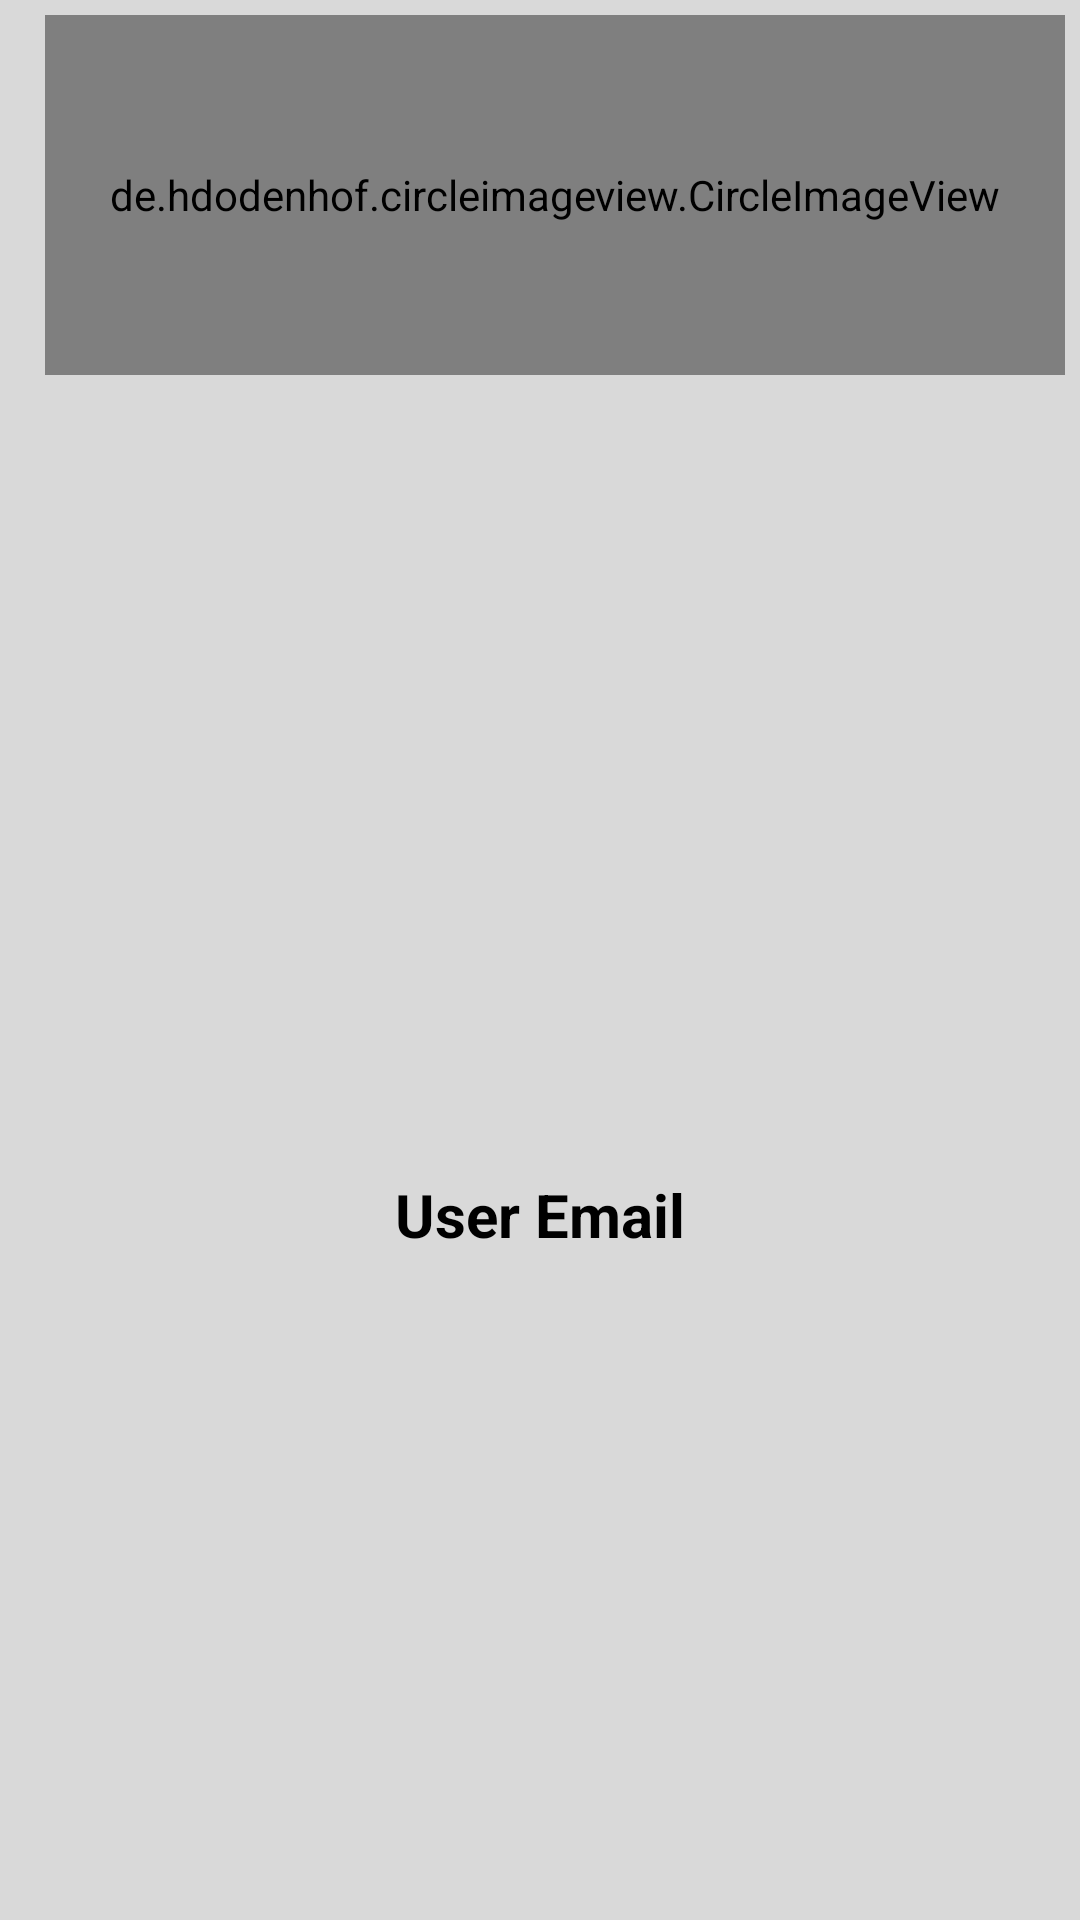

Here is an Android app screen rendered from its layout file. Give the layout XML and the strings, colors and styles it references.
<!-- AndroidManifest.xml: application theme Theme.Mituri -->
<!-- res/layout/pop_up.xml -->
<?xml version="1.0" encoding="utf-8"?>
<LinearLayout xmlns:android="http://schemas.android.com/apk/res/android"
    android:layout_width="300dp"
    android:layout_height="wrap_content"
    android:layout_gravity="center"
    android:background="@color/color3"
    android:orientation="vertical"
    android:padding="5dp">

    <de.hdodenhof.circleimageview.CircleImageView
        android:id="@+id/popupimg"
        android:layout_width="match_parent"
        android:layout_height="120dp"
        android:layout_marginStart="10dp"
        android:src="@drawable/porfile"
        android:verticalScrollbarPosition="left" />

    <TextView
        android:id="@+id/user_email"
        android:layout_width="wrap_content"
        android:layout_height="match_parent"
        android:layout_gravity="center"
        android:layout_marginTop="50dp"
        android:gravity="center"
        android:text="User Email"
        android:textColor="@color/black"
        android:textSize="20sp"
        android:textStyle="bold" />

    <Button
        android:id="@+id/logoutbtn"
        android:layout_width="wrap_content"
        android:layout_height="wrap_content"
        android:layout_gravity="center"
        android:layout_marginTop="50dp"
        android:text="Cerrar Sesion"
        android:textSize="16sp"
        android:textStyle="bold" />
</LinearLayout>
<!-- resources referenced by this layout -->
<resources>
  <color name="black">#FF000000</color>
  <color name="color3">#D9D9D9</color>
  <!-- drawable porfile: png bitmap (drawable-v24, 132886 bytes) -->
  <style name="Theme.Mituri" parent="Theme.MaterialComponents.DayNight.NoActionBar">
          
          <item name="colorPrimary">@color/color2</item>
          <item name="colorPrimaryVariant">@color/color1</item>
          <item name="colorOnPrimary">@color/white</item>
          
          <item name="colorSecondary">@color/color4</item>
          <item name="colorSecondaryVariant">@color/color3</item>
          <item name="colorOnSecondary">@color/black</item>
          
          <item name="android:statusBarColor" tools:targetApi="l">?attr/colorOnPrimary</item>
          
      </style>
  <color name="color2">#BF0B3B</color>
  <color name="color1">#731022</color>
  <color name="white">#FFFFFFFF</color>
  <color name="color4">#595959</color>
</resources>
